Run: headless pygame with SDL's dummy video driver; simulated clock (each Clock.tick advances the game by its frame time, no real sleeping); random seed 0; keys injected as events and as key.get_pressed() state; no mouse input; restart key R tapped at the start of phases 3 and 4.
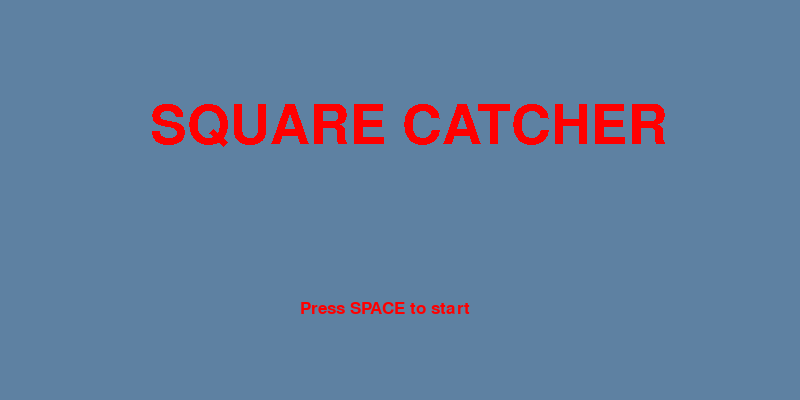
Frame 1 of 4 · flips 1–60 · no input
Frame 2 of 4 · flips 61–180 · tapped SPACE, RETURN · held RIGHT (→), D · screen unchanged from frame 1, image omitted
Frame 3 of 4 · flips 181–300 · tapped R · held DOWN (↓), S · screen unchanged from frame 2, image omitted
Frame 4 of 4 · flips 301–420 · tapped R · held LEFT (←), A, UP (↑), W · screen unchanged from frame 3, image omitted

The pygame program that drew these frames:

import pygame
from sys import exit
from random import randint

# Initialize pygame
pygame.init()
pygame.display.set_caption('Square Catcher')

# Screen size
screen = pygame.display.set_mode((800, 400))

# Player setup
player = pygame.Surface((50, 50))                      # create a red square
player_rect = player.get_rect(midtop=(400, 200))       # start position
player_speed = 400                                     # pixels per second
player.fill('Red')
clock = pygame.time.Clock()

# Falling objects
falling_obj = []            # list of falling objects (pygame.Rect)
obj_speed = 150             # pixels per second
spawn_timer = 0             # timer for spawning objects
spawn_interval = 1000       # interval in ms (1s between spawns)

# Score and lives
score = 0
life = 3
text_font = pygame.font.Font(None, 25)

# Game states
game_active = False
game_over = False

# Text setup
text_intro = pygame.font.Font(None, 80)
text_intro_enter = pygame.font.Font(None, 25)
text_game_over = pygame.font.Font(None, 50)

# Temporary loss messages ("-2" when an object hits the ground)
# Each element = [Surface, [x, y], timer_in_frames]
loss_messages = []

# Main loop
while True:
    for event in pygame.event.get():
        if event.type == pygame.QUIT:
            pygame.quit()
            exit()
        
        # Restart when game over and press R
        if game_over and event.type == pygame.KEYDOWN:
            if event.key == pygame.K_r:
                # Reset game variables
                score = 0
                life = 3
                falling_obj.clear()
                loss_messages.clear()
                player_rect.midtop = (400, 200)
                game_over = False
                game_active = True

    # Delta time (in seconds)
    dt = clock.tick(60) / 1000

    keys = pygame.key.get_pressed()

    # Player movement only if game is active
    if game_active:
        if keys[pygame.K_DOWN]:
            player_rect.y += player_speed * dt
        if keys[pygame.K_UP]:
            player_rect.y -= player_speed * dt
        if keys[pygame.K_LEFT]:
            player_rect.x -= player_speed * dt
        if keys[pygame.K_RIGHT]:
            player_rect.x += player_speed * dt

    # Start the game with SPACE from intro screen
    if keys[pygame.K_SPACE] and not game_active and not game_over:
        game_active = True

    # Keep the player inside the screen
    if player_rect.bottom >= 400:
        player_rect.bottom = 400
    if player_rect.top <= 0:
        player_rect.top = 0
    if player_rect.right >= 800:
        player_rect.right = 800
    if player_rect.left <= 0:
        player_rect.left = 0
    
    if game_active:
        # Spawn new falling objects
        spawn_timer += dt * 1000
        if spawn_timer > spawn_interval:
            spawn_timer = 0
            new_obj = pygame.Rect(randint(0, 750), -50, 50, 50)
            falling_obj.append(new_obj)

        # Update objects
        new_falling = []
        for obj in falling_obj:
            obj.y += obj_speed * dt
            if player_rect.colliderect(obj):
                score += 5   # caught object → +5 points
            elif obj.top >= 400:
                life -= 1
                score -= 2
                # Create a temporary "-2" message
                loss_point_text = text_font.render("-2", True, 'Red')
                pos = [randint(100, 700), randint(50, 350)]  # random position
                loss_messages.append([loss_point_text, pos, 60])  # ~1 second visible
                if life <= 0:
                    game_active = False
                    game_over = True
            else:
                new_falling.append(obj)

        falling_obj = new_falling

        # --- Drawing ---
        screen.fill('White')

        # Player
        screen.blit(player, player_rect)

        # Falling objects
        for obj in falling_obj:
            pygame.draw.ellipse(screen, 'Green', obj)

        # Score and lives
        score_text = text_font.render(f"Score: {score}", False, 'Black')
        screen.blit(score_text, (10, 10))
        life_text = text_font.render(f"Lives: {life}", False, 'Black')
        screen.blit(life_text, (650, 10))

        # Temporary loss messages ("-2")
        for msg in loss_messages[:]:   # iterate over a copy
            surf, pos, timer = msg
            screen.blit(surf, pos)     # draw the message
            msg[2] -= 1                # decrease timer
            if msg[2] <= 0:
                loss_messages.remove(msg)  # remove expired messages

    elif game_over:
        # Game over screen
        screen.fill((50, 50, 50))
        game_over_text = text_game_over.render("GAME OVER", True, 'Red')
        screen.blit(game_over_text, (270, 120))
        score_text = text_font.render(f"Score: {score}", False, 'White')
        screen.blit(score_text, (350, 200))
        restart_text = text_intro_enter.render("Press R to restart", True, 'White')
        screen.blit(restart_text, (300, 300))

    else:
        # Intro screen
        screen.fill((94, 129, 162))
        intro_text_1 = text_intro.render("SQUARE CATCHER", False, 'Red')
        screen.blit(intro_text_1, (150, 100))
        intro_text_2 = text_intro_enter.render("Press SPACE to start", True, 'Red')
        screen.blit(intro_text_2, (300, 300))
        
    # Update display
    pygame.display.update()
